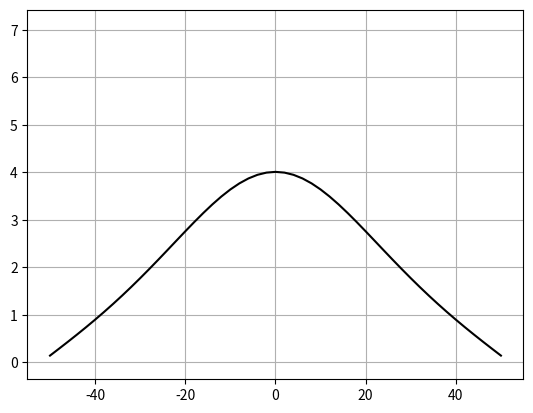

Here is the Python script that generated this plot:
"""
 This script estimates the numerical solution of the heat equation in one
 dimension. It does using a three point approximation for the double 
 spatial derivate.

 Numerical inputs:
   L       - The extension of the spatial grid 
   N       - The number of grid 
   Tfinal  - The duration of the simulation
   dt      - The step size in time

 Physical inputs:
   alpha   - The thermal diffusivity
   
 There is also an input for adjusting the pause between each frame displayed
 during the simulation.  
 All inputs, including the initial condition, are hard coded initially.
"""   

# Import libraries  
import numpy as np
from matplotlib import pyplot as plt

# Numerical grid parameters
L = 100
N = 50

# Numerical time parameters
Tfinal = 100
dt = 1

# Pause - used to adjust the speed of the "animation"
PauseVal = 0.02

# Thermal diffusivity
alpha = 1

# Set up grid
x = np.linspace(-L/2, L/2, N+1)
dx = L/N

# Set up initial distribution
uFunk0 = np.sqrt(L/2) - np.sqrt(np.abs(x))
#uFunk0 = 10*np.random.rand(N+1)

# Set up matrix for the double derivative - 3 point formula
# Allocate and declare
M = np.zeros((N+1, N+1), dtype=float)
# Endpoints
M[0, 0:2] = [-2, 1]
M[N, (N-1):(N+1)] = [1, -2]
# Interior points
for n in range (1,N):
  M[n, [n-1, n, n+1]] = [1, -2, 1]
# Correct pre-factors
M = M/dx**2

# Forward Euler scheme
Imat = np.eye(N+1)
U_FE = Imat + alpha*dt*M

# Initiate plots
plt.ion()
fig = plt.figure(1)
plt.clf()
ax = fig.add_subplot()
# Initiate plot of solution
line1, = ax.plot(x, uFunk0, '-', color='black')
plt.grid(visible=True)


# Initiate wave functons and time
# Turn Psi0 into (N+1) \times 1 matrix (column vector)
uFunk = np.matrix(uFunk0)                 
uFunk = uFunk.reshape(N+1,1)
t = 0

# Iterate while time t is less than final time Tfinal
while t < Tfinal:
  # Update numerical wave function
  uFunk = np.matmul(U_FE, uFunk)
  
  # Update data for plots
  line1.set_ydata(uFunk)
  
  # Update plots
  fig.canvas.draw()
  #fig.canvas.flush_events()
  plt.pause(PauseVal)
  
  #Update time
  t = t+dt             
